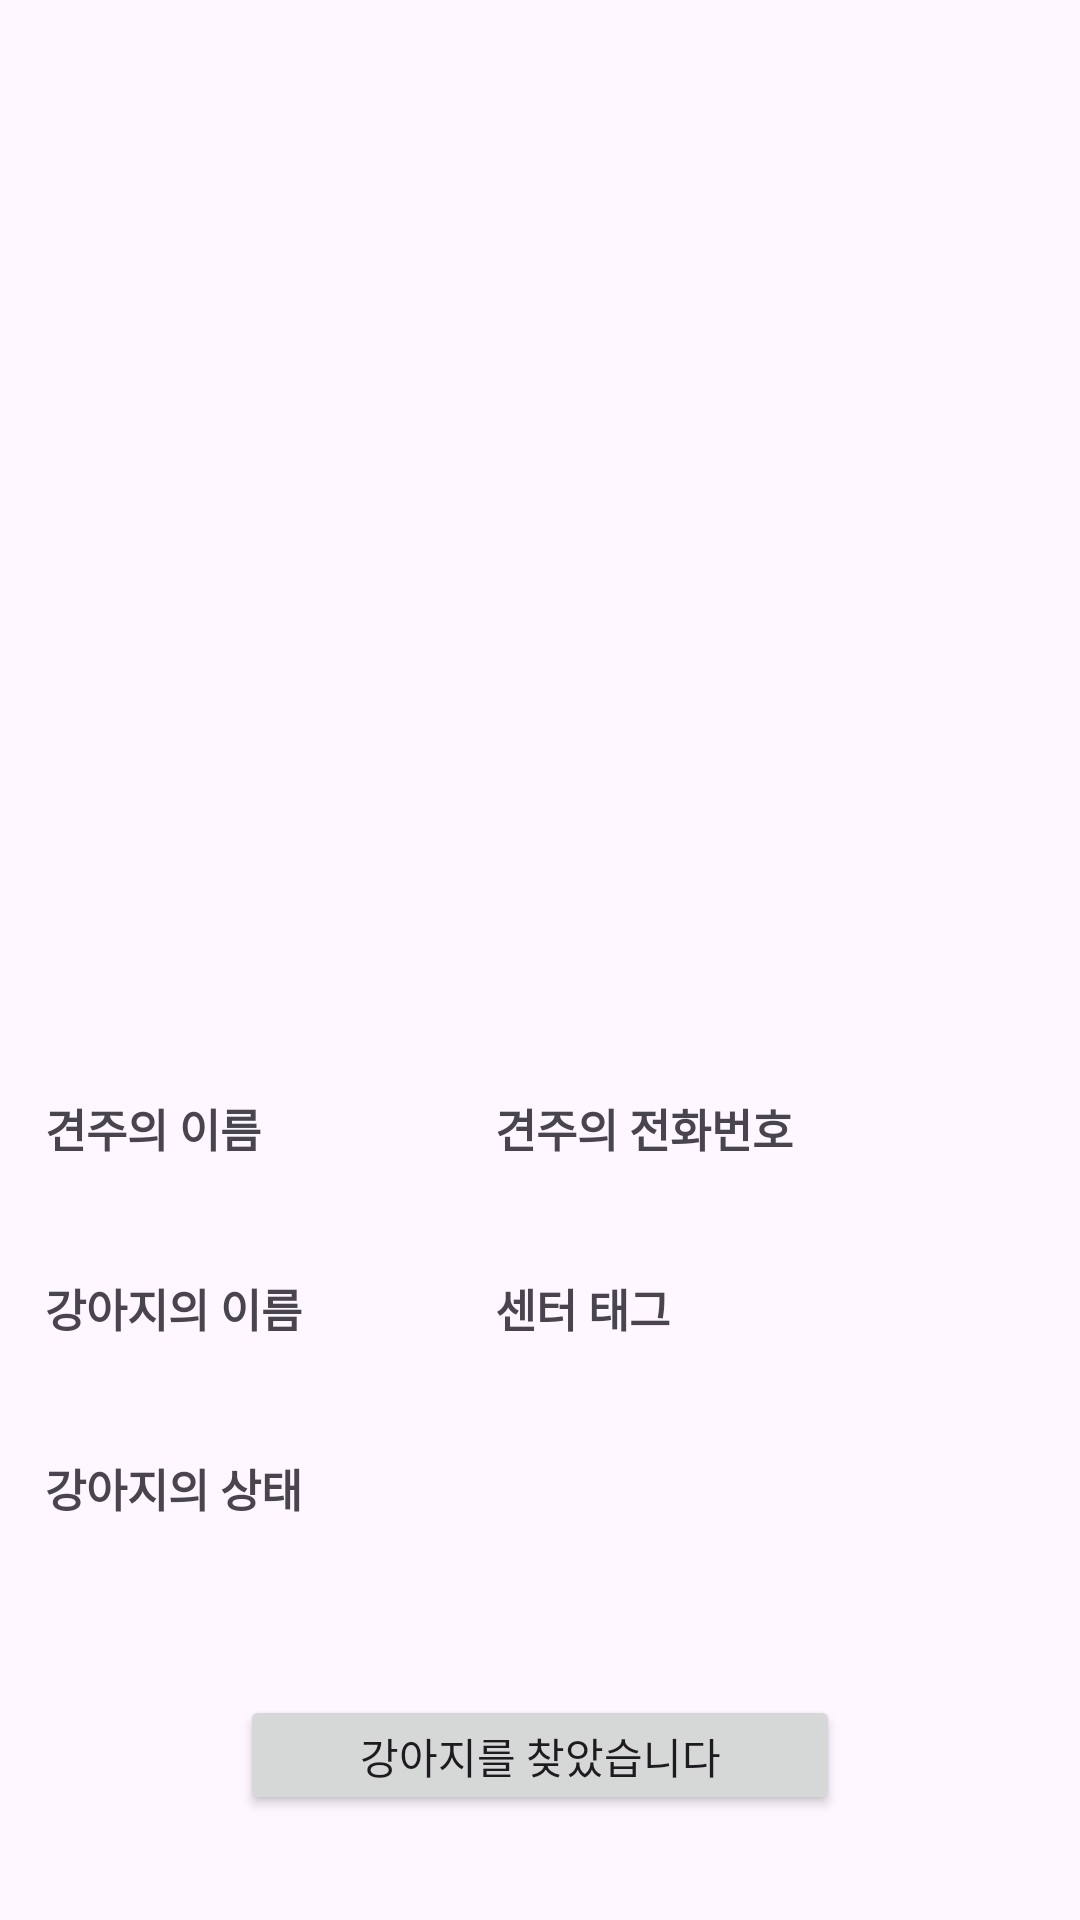

Here is an Android app screen rendered from its layout file. Give the layout XML and the strings, colors and styles it references.
<!-- AndroidManifest.xml: application theme Theme.Madcamp_week1_tab1_try -->
<!-- res/layout/dialog.xml -->
<?xml version="1.0" encoding="utf-8"?>
<LinearLayout xmlns:android="http://schemas.android.com/apk/res/android"
    android:gravity="center"
    android:layout_width="match_parent"
    android:layout_height="match_parent"
    android:orientation="vertical">



    <ImageView
        android:layout_width="400dp"
        android:layout_height="300dp"
        android:id="@+id/ivPic"
        android:layout_marginBottom="30dp"
        android:scaleType="centerCrop"/>
    <LinearLayout
        android:layout_width="match_parent"
        android:layout_height="60dp"
        android:orientation="horizontal"
        android:layout_marginLeft="10dp">
        <LinearLayout
            android:layout_width="150dp"
            android:layout_height="match_parent"
            android:orientation="vertical">
            <TextView
                android:layout_width="match_parent"
                android:layout_height="30dp"
                android:text="견주의 이름"
                android:textStyle="bold"
                android:textSize="15sp" />
            <TextView
                android:id="@+id/tvName"
                android:layout_width="match_parent"
                android:layout_height="30dp"
                android:gravity="start" />
        </LinearLayout>
        <LinearLayout
            android:layout_width="240dp"
            android:layout_height="60dp"
            android:orientation="vertical">
            <TextView
                android:layout_width="match_parent"
                android:layout_height="30dp"
                android:text="견주의 전화번호"
                android:textStyle="bold"
                android:textSize="15sp"/>
            <TextView
                android:id="@+id/tvPhoneNumber"
                android:layout_width="match_parent"
                android:layout_height="30dp"
                android:gravity="start" />
        </LinearLayout>

    </LinearLayout>

    <LinearLayout
        android:layout_width="match_parent"
        android:layout_height="60dp"
        android:orientation="horizontal"
        android:layout_marginLeft="10dp">
        <LinearLayout
            android:layout_width="150dp"
            android:layout_height="60dp"
            android:orientation="vertical">
            <TextView
                android:layout_width="match_parent"
                android:layout_height="30dp"
                android:text="강아지의 이름"
                android:textStyle="bold"
                android:textSize="15sp"/>
            <TextView
                android:id="@+id/tvdogName"
                android:layout_width="match_parent"
                android:layout_height="30dp"
                android:gravity="start" />
        </LinearLayout>
        <LinearLayout
            android:layout_width="240dp"
            android:layout_height="60dp"
            android:orientation="vertical">
            <TextView
                android:layout_width="match_parent"
                android:layout_height="30dp"
                android:text="센터 태그"
                android:textStyle="bold"
                android:textSize="15sp"/>
            <TextView
                android:id="@+id/tVcentertag"
                android:layout_width="match_parent"
                android:layout_height="30dp"
                android:gravity="start" />
        </LinearLayout>

    </LinearLayout>
    <LinearLayout
        android:layout_width="match_parent"
        android:layout_height="60dp"
        android:orientation="vertical"
        android:layout_marginBottom="20dp"
        android:layout_marginLeft="10dp">
        <TextView
            android:layout_width="match_parent"
            android:layout_height="30dp"
            android:text="강아지의 상태"
            android:textStyle="bold"
            android:textSize="15sp"/>
        <TextView
            android:layout_width="match_parent"
            android:layout_height="30dp"
            android:id="@+id/tVdogstate"
            android:gravity="start" />
    </LinearLayout>

    <Button
        android:id="@+id/change_btn"
        android:layout_width="200dp"
        android:layout_height="40dp"
        android:layout_gravity="bottom|center"
        android:text="강아지를 찾았습니다" />

</LinearLayout>
<!-- resources referenced by this layout -->
<resources>
  <style name="Theme.Madcamp_week1_tab1_try" parent="Base.Theme.Madcamp_week1_tab1_try" />
  <style name="Base.Theme.Madcamp_week1_tab1_try" parent="Theme.Material3.DayNight.NoActionBar">
          
          
      </style>
</resources>
